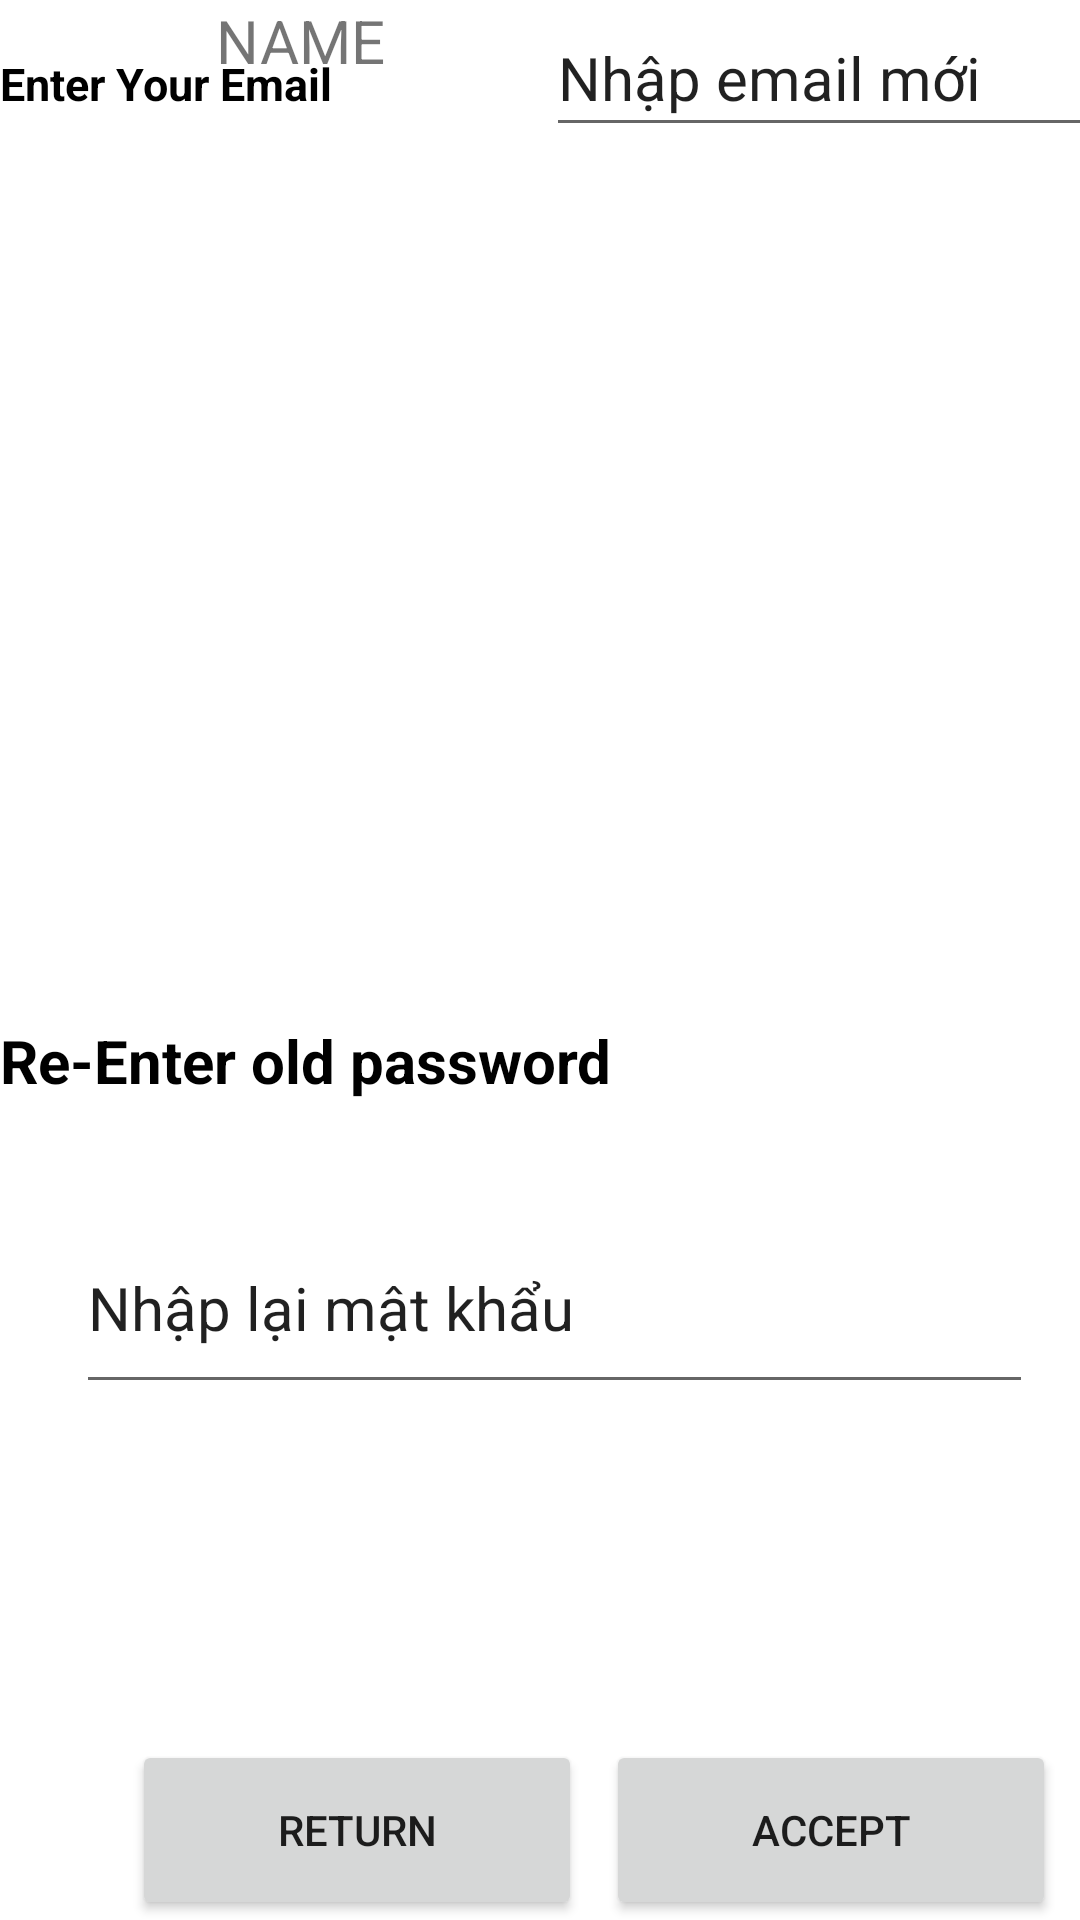

Layout XML and referenced resources for this Android screen:
<!-- AndroidManifest.xml: application theme Theme.FigureApp -->
<!-- res/layout/setting_email.xml -->
<?xml version="1.0" encoding="utf-8"?>
<androidx.constraintlayout.widget.ConstraintLayout xmlns:android="http://schemas.android.com/apk/res/android"
    xmlns:app="http://schemas.android.com/apk/res-auto"
    xmlns:tools="http://schemas.android.com/tools"
    android:layout_width="match_parent"
    android:layout_height="match_parent"
    tools:context=".Setting_email">

    <ImageView
        android:id="@+id/im_avatar"
        android:layout_width="113dp"
        android:layout_height="112dp"

        android:layout_marginTop="16dp"
        android:layout_marginEnd="12dp"
        android:src="@drawable/ic_profile"
        app:layout_constraintEnd_toStartOf="@+id/tv_Name"
        app:layout_constraintTop_toTopOf="parent"></ImageView>

    <TextView
        android:id="@+id/tv_Name"
        android:layout_width="200dp"
        android:layout_height="41dp"
        android:layout_gravity="center"
        android:text="NAME"
        android:textAlignment="center"
        android:textSize="20sp"
        tools:layout_editor_absoluteX="141dp"
        tools:layout_editor_absoluteY="52dp"
        tools:ignore="MissingConstraints"></TextView>

    <LinearLayout
        android:layout_width="396dp"
        android:layout_height="49dp"
        android:orientation="horizontal"
        tools:layout_editor_absoluteX="6dp"
        tools:layout_editor_absoluteY="183dp"
        tools:ignore="MissingConstraints">

        <TextView
            android:layout_width="182dp"
            android:layout_height="43dp"
            android:text="Enter Your Email"
            android:textColor="@color/black"
            android:textSize="15sp"
            android:textStyle="bold"></TextView>

        <EditText
            android:id="@+id/edt_newEmail"
            android:layout_width="208dp"
            android:layout_height="match_parent"
            android:text="Nhập email mới"
            android:textSize="20sp"></EditText>
    </LinearLayout>

    <TextView
        android:id="@+id/textView5"
        android:layout_width="220dp"
        android:layout_height="45dp"
        android:layout_marginTop="340dp"
        android:text="Re-Enter old password"
        android:textColor="@color/black"
        android:textSize="20sp"
        android:textStyle="bold"
        app:layout_constraintTop_toTopOf="parent"
        tools:ignore="MissingConstraints"
        tools:layout_editor_absoluteX="95dp"></TextView>

    <EditText
        android:id="@+id/edt_RePassWord"
        android:layout_width="319dp"
        android:layout_height="67dp"
        android:layout_marginTop="16dp"
        android:textSize="20sp"
        app:layout_constraintEnd_toEndOf="parent"
        app:layout_constraintHorizontal_bias="0.617"
        app:layout_constraintStart_toStartOf="parent"
        app:layout_constraintTop_toBottomOf="@+id/textView5"
        android:text="Nhập lại mật khẩu"
        tools:ignore="MissingConstraints"></EditText>

    <Button
        android:id="@+id/btn_return"
        android:layout_width="150dp"
        android:layout_height="60dp"
        android:layout_marginStart="44dp"
        android:text="RETURN"
        app:layout_constraintBottom_toBottomOf="parent"
        app:layout_constraintStart_toStartOf="parent"
        app:layout_constraintTop_toBottomOf="@+id/edt_OldPassWord"
        tools:ignore="MissingConstraints" />

    <Button
        android:id="@+id/btn_Accept"
        android:layout_width="150dp"
        android:layout_height="60dp"
        android:text="ACCEPT"
        app:layout_constraintBottom_toBottomOf="parent"
        app:layout_constraintEnd_toEndOf="parent"
        app:layout_constraintHorizontal_bias="0.492"
        app:layout_constraintStart_toEndOf="@+id/btn_return"
        app:layout_constraintTop_toBottomOf="@+id/edt_OldPassWord"
        app:layout_constraintVertical_bias="0.502"
        tools:ignore="MissingConstraints" />

</androidx.constraintlayout.widget.ConstraintLayout>
<!-- resources referenced by this layout -->
<resources>
  <color name="black">#FF000000</color>
  <style name="Theme.FigureApp" parent="Theme.MaterialComponents.DayNight.DarkActionBar">
          
  
          <item name="colorPrimaryVariant">@color/purple_700</item>
  
          <item name="colorOnPrimary">@color/white</item>
          
          <item name="colorSecondary">@color/teal_200</item>
          <item name="colorSecondaryVariant">@color/teal_700</item>
          <item name="colorOnSecondary">@color/black</item>
          
          <item name="android:statusBarColor">?attr/colorPrimaryVariant</item>
          <item name="cornerSize">0dp</item>
          
      </style>
  <color name="purple_700">#FF3700B3</color>
  <color name="white">#FFFFFFFF</color>
  <color name="teal_200">#FF03DAC5</color>
  <color name="teal_700">#FF018786</color>
</resources>
